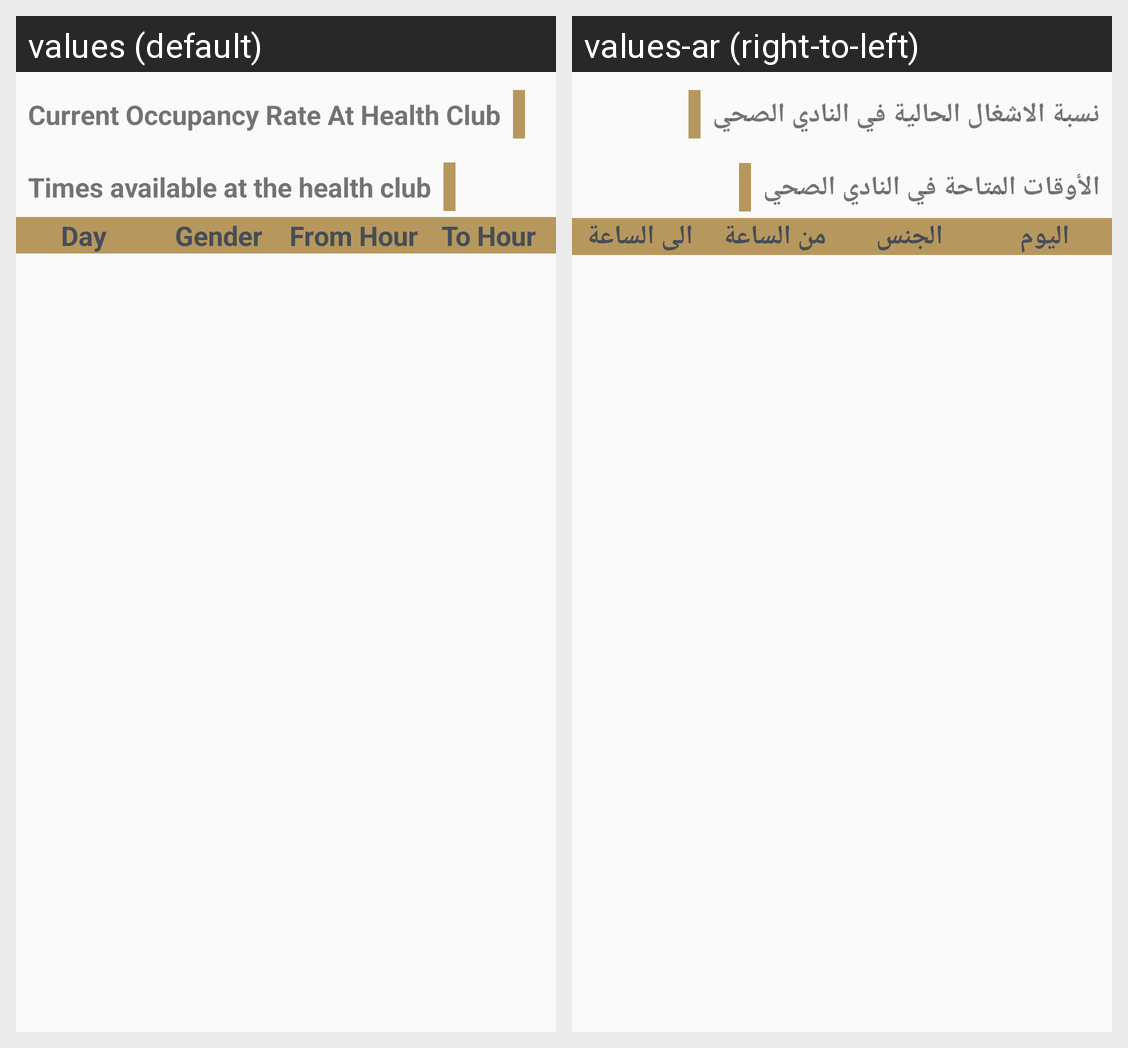

Strings drawn on this Android screen and how each of the app's shown locales translates them:
Android screen res/layout/fragment_gym_percent_and_gender.xml rendered under 2 locales, left to right: values (default), values-ar (right-to-left). Device: Nexus 5 (rendered at 1080×1920; each locale shown at half size, 540×960, under a caption strip naming it); theme AppTheme.NoActionBar.
Strings drawn on this screen, with the default value and each locale's value (text and hints the layout hard-codes, and strings that could not be matched under every locale, appear in the picture but are not listed):

tv_percent_Gym
  values: Current Occupancy Rate At Health Club
  values-ar: نسبة الاشغال الحالية في النادي الصحي

tv_Gym_time
  values: Times available at the health club
  values-ar: الأوقات المتاحة في النادي الصحي

tv_Gym_ListWork_day
  values: Day
  values-ar: اليوم

tv_Gym_ListWork_gender
  values: Gender
  values-ar: الجنس

tv_Gym_ListWork_fhour
  values: From Hour
  values-ar: من الساعة

tv_Gym_ListWork_thour
  values: To Hour
  values-ar: الى الساعة
